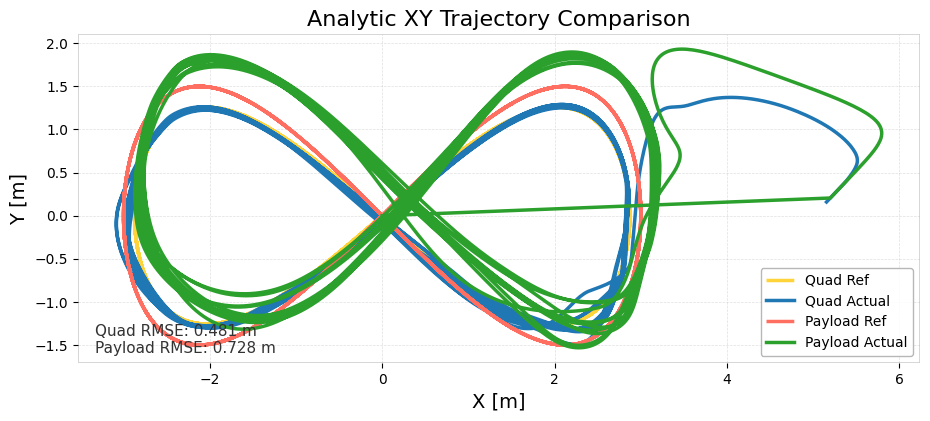

Values plotted in this chart, from the file beside it:
quad_ref_x, quad_ref_y, quad_actual_x, quad_actual_y, payload_ref_x, payload_ref_y, payload_actual_x, payload_actual_y
0, 0, 5.154, 0.1589, 0, 0, 0, 0
0.02297, 0.01982, 5.198, 0.205, 0.02402, 0.02402, 5.198, 0.205
0.04586, 0.03957, 5.22, 0.2272, 0.04795, 0.04794, 5.22, 0.2272
0.06893, 0.05947, 5.242, 0.2504, 0.07208, 0.07206, 5.242, 0.2504
0.09184, 0.07922, 5.253, 0.2623, 0.09603, 0.09598, 5.253, 0.2623
0.1148, 0.09898, 5.28, 0.2907, 0.12, 0.1199, 5.28, 0.2907
0.1376, 0.1186, 5.292, 0.3034, 0.1438, 0.1437, 5.292, 0.3034
0.1606, 0.1384, 5.304, 0.3164, 0.168, 0.1677, 5.305, 0.3164
0.1837, 0.1583, 5.317, 0.3295, 0.1921, 0.1917, 5.317, 0.3296
0.2066, 0.1779, 5.329, 0.3428, 0.216, 0.2155, 5.33, 0.343
0.2297, 0.1977, 5.332, 0.3455, 0.2402, 0.2394, 5.332, 0.3457
0.2528, 0.2174, 5.354, 0.3699, 0.2643, 0.2633, 5.356, 0.3704
0.2757, 0.237, 5.367, 0.3838, 0.2883, 0.287, 5.369, 0.3845
0.2985, 0.2564, 5.379, 0.3978, 0.3121, 0.3104, 5.383, 0.3988
0.3213, 0.2757, 5.391, 0.4122, 0.3359, 0.3338, 5.396, 0.4132
0.3439, 0.2949, 5.403, 0.4267, 0.3595, 0.3569, 5.41, 0.4279
0.3672, 0.3145, 5.415, 0.4415, 0.3838, 0.3807, 5.424, 0.4428
0.3902, 0.3339, 5.426, 0.4563, 0.4079, 0.4041, 5.439, 0.4579
0.4125, 0.3527, 5.437, 0.4712, 0.4312, 0.4267, 5.453, 0.4731
0.4353, 0.3717, 5.447, 0.4861, 0.455, 0.4497, 5.468, 0.4886
0.4588, 0.3913, 5.457, 0.5008, 0.4795, 0.4734, 5.483, 0.5043
0.4813, 0.4101, 5.467, 0.5153, 0.5031, 0.496, 5.497, 0.5201
0.5043, 0.4291, 5.475, 0.5298, 0.5271, 0.5189, 5.513, 0.5362
0.5264, 0.4474, 5.483, 0.5443, 0.5502, 0.5409, 5.528, 0.5524
0.5491, 0.466, 5.491, 0.5588, 0.5739, 0.5633, 5.543, 0.5688
0.5716, 0.4844, 5.497, 0.5734, 0.5973, 0.5854, 5.558, 0.5853
0.5942, 0.5028, 5.503, 0.588, 0.621, 0.6076, 5.574, 0.6021
0.6167, 0.521, 5.507, 0.6029, 0.6444, 0.6294, 5.589, 0.6189
0.6389, 0.5389, 5.51, 0.6179, 0.6676, 0.6509, 5.605, 0.636
0.6615, 0.557, 5.512, 0.6331, 0.6912, 0.6726, 5.62, 0.6531
0.6837, 0.5747, 5.512, 0.6486, 0.7144, 0.6939, 5.635, 0.6704
0.7062, 0.5925, 5.51, 0.6645, 0.7379, 0.7152, 5.65, 0.6878
0.7283, 0.6099, 5.507, 0.6808, 0.7609, 0.736, 5.665, 0.7053
0.7503, 0.6271, 5.502, 0.6975, 0.7838, 0.7566, 5.679, 0.7229
0.7728, 0.6446, 5.495, 0.7147, 0.8073, 0.7775, 5.693, 0.7406
0.7948, 0.6615, 5.486, 0.7324, 0.8302, 0.7978, 5.707, 0.7583
0.8173, 0.6788, 5.475, 0.7506, 0.8537, 0.8184, 5.72, 0.7761
0.8389, 0.6952, 5.463, 0.7693, 0.8762, 0.838, 5.732, 0.794
0.8611, 0.712, 5.449, 0.7883, 0.8994, 0.858, 5.744, 0.812
0.883, 0.7284, 5.435, 0.8076, 0.9222, 0.8776, 5.755, 0.8301
0.9049, 0.7446, 5.418, 0.827, 0.945, 0.8969, 5.765, 0.8482
0.9267, 0.7607, 5.4, 0.8465, 0.9677, 0.916, 5.773, 0.8664
0.9486, 0.7766, 5.381, 0.8661, 0.9905, 0.935, 5.781, 0.8847
0.9701, 0.7922, 5.361, 0.8857, 1.013, 0.9535, 5.787, 0.9031
0.9918, 0.8077, 5.339, 0.9052, 1.036, 0.9719, 5.791, 0.9216
1.014, 0.8231, 5.317, 0.9247, 1.058, 0.9902, 5.794, 0.9401
1.035, 0.8381, 5.292, 0.9441, 1.081, 1.008, 5.795, 0.9588
1.056, 0.8529, 5.267, 0.9633, 1.103, 1.026, 5.793, 0.9775
1.078, 0.8678, 5.242, 0.9824, 1.125, 1.043, 5.79, 0.9964
1.099, 0.8823, 5.215, 1.001, 1.148, 1.06, 5.784, 1.015
1.12, 0.8963, 5.187, 1.019, 1.169, 1.077, 5.776, 1.034
1.142, 0.9103, 5.159, 1.037, 1.191, 1.093, 5.765, 1.054
1.163, 0.9241, 5.13, 1.055, 1.213, 1.11, 5.752, 1.073
1.184, 0.9377, 5.1, 1.072, 1.235, 1.126, 5.736, 1.092
1.205, 0.951, 5.07, 1.089, 1.257, 1.142, 5.717, 1.112
1.226, 0.9643, 5.04, 1.105, 1.279, 1.157, 5.695, 1.131
1.247, 0.9772, 5.009, 1.121, 1.301, 1.172, 5.67, 1.151
1.267, 0.9896, 4.977, 1.137, 1.322, 1.187, 5.643, 1.171
1.288, 1.002, 4.946, 1.152, 1.344, 1.202, 5.613, 1.191
1.309, 1.014, 4.914, 1.166, 1.366, 1.216, 5.58, 1.21
... 7,791 more rows
